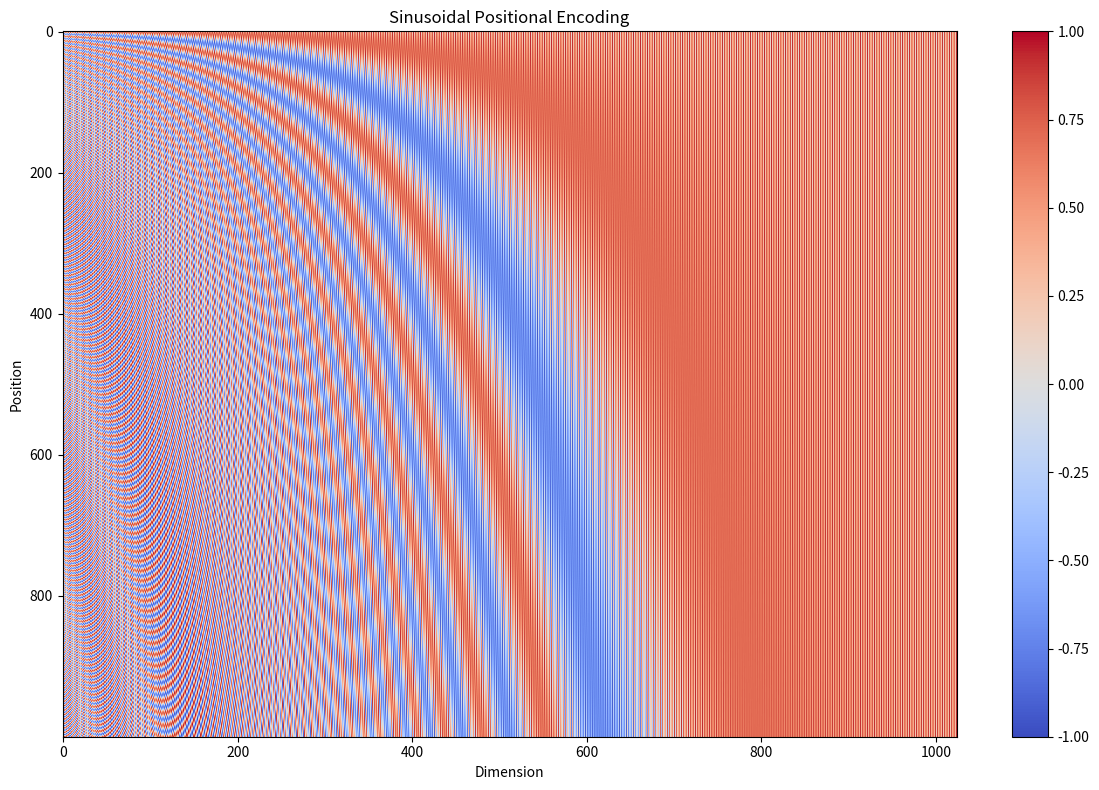
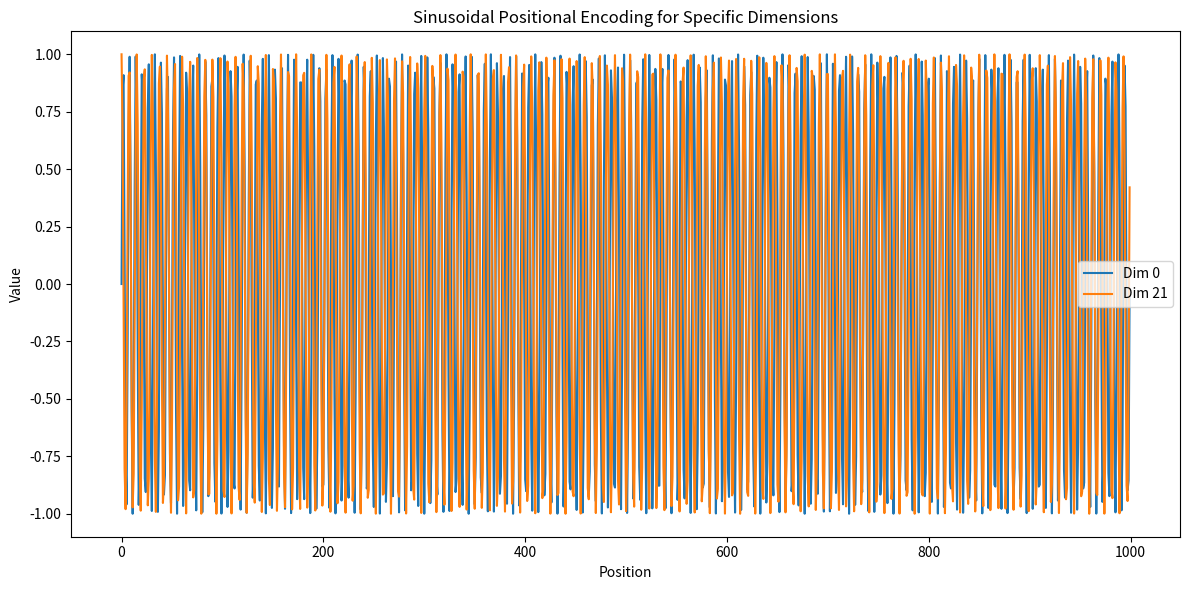

Generate these figures, in order, with matplotlib:
import numpy as np
import matplotlib.pyplot as plt

def sinusoidal_positional_encoding(max_position, d_model):
    position = np.arange(max_position)[:, np.newaxis]
    # The original formula pos / 10000^(2i/d_model) is equivalent to pos * (1 / 10000^(2i/d_model)).
    # I use the below version for numerical stability
    div_term = np.exp(np.arange(0, d_model, 2) * -(np.log(10000.0) / d_model))
    
    pe = np.zeros((max_position, d_model))
    pe[:, 0::2] = np.sin(position * div_term)
    pe[:, 1::2] = np.cos(position * div_term)
    
    return pe

max_position = 1000  # Maximum sequence length
d_model = 1024        # Embedding dimension

pe = sinusoidal_positional_encoding(max_position, d_model)

plt.figure(figsize=(12, 8))
plt.imshow(pe, cmap='coolwarm', aspect='auto', vmin=-1, vmax=1)
plt.colorbar()
plt.title('Sinusoidal Positional Encoding')
plt.xlabel('Dimension')
plt.ylabel('Position')
plt.tight_layout()
plt.show()

plt.figure(figsize=(12, 6))
dimensions = [0, 21]
for d in dimensions:
    plt.plot(pe[:, d], label=f'Dim {d}')
plt.legend()
plt.title('Sinusoidal Positional Encoding for Specific Dimensions')
plt.xlabel('Position')
plt.ylabel('Value')
plt.tight_layout()
plt.show()